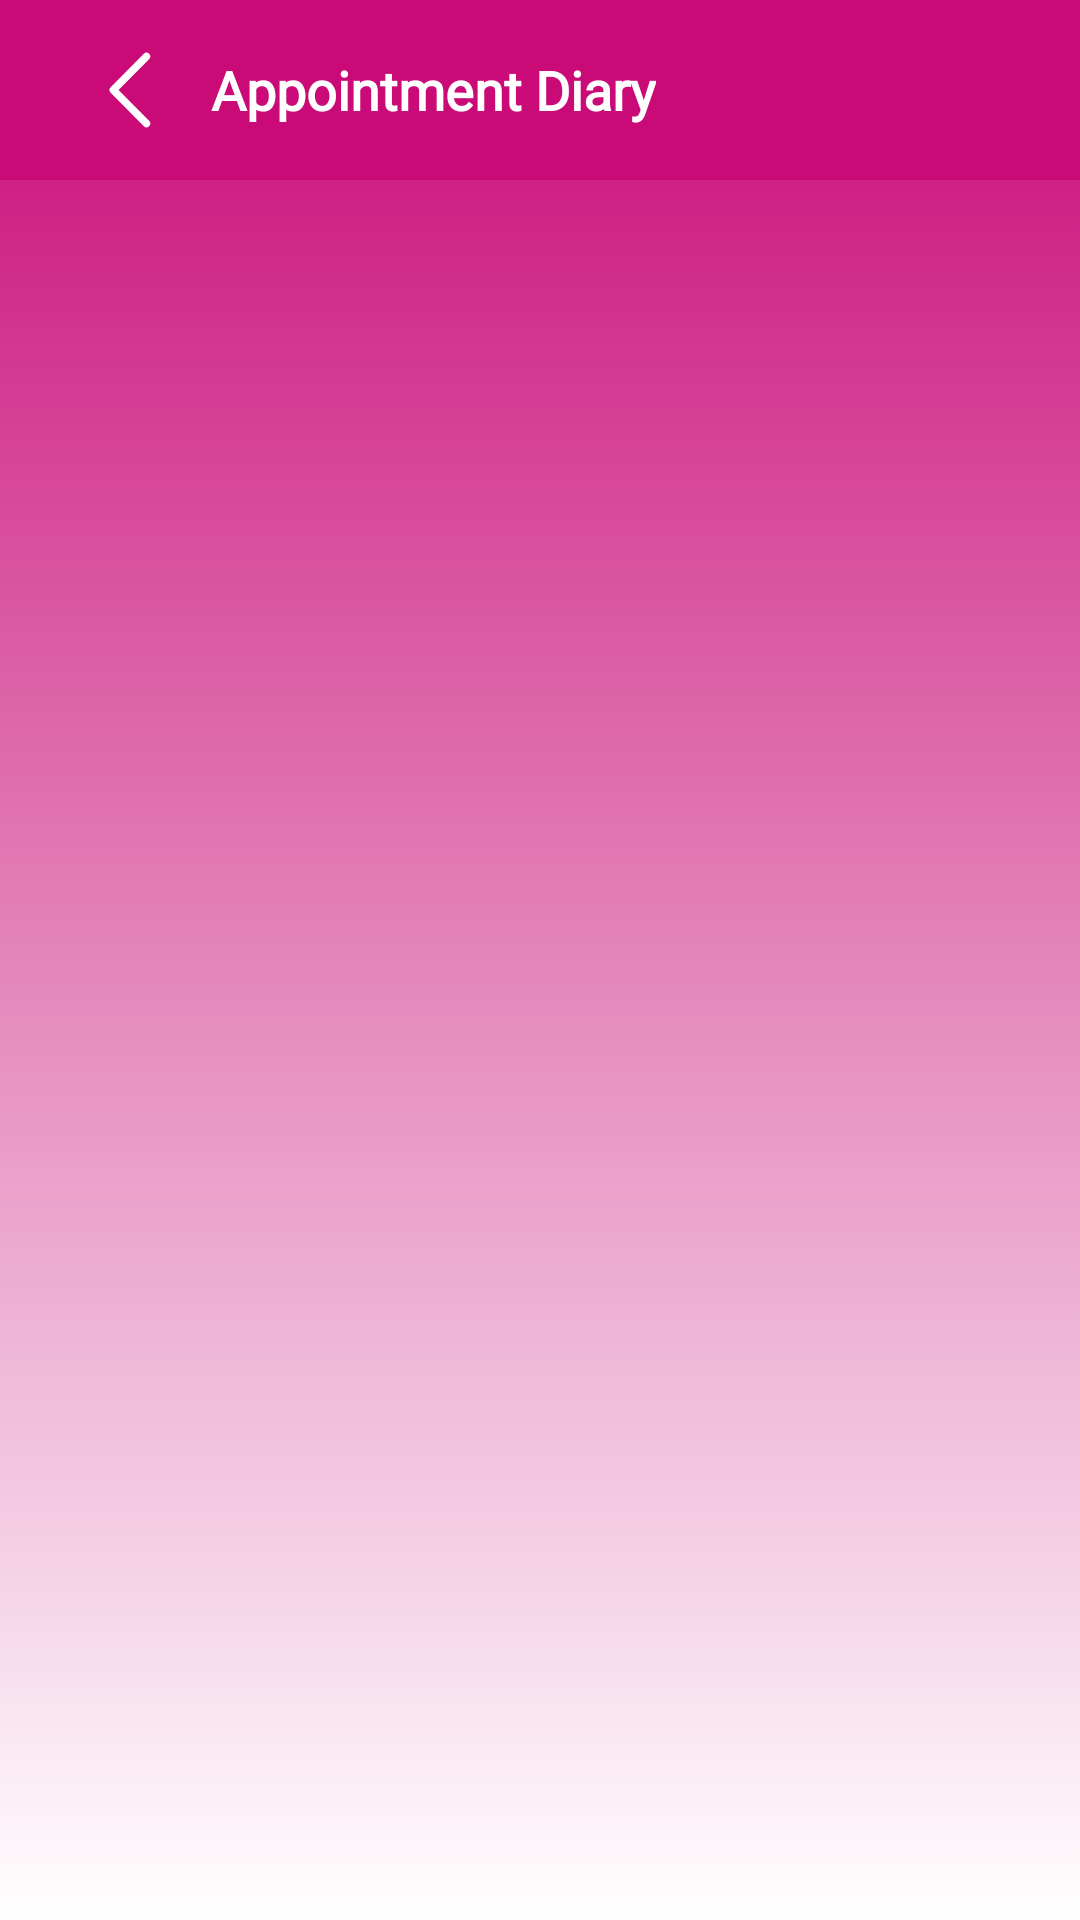

Write the Android layout XML for this screen, with the resource values it uses.
<!-- AndroidManifest.xml: application theme AppTheme -->
<!-- res/layout/activity_appointment_history.xml -->
<?xml version="1.0" encoding="utf-8"?>
<androidx.constraintlayout.widget.ConstraintLayout xmlns:android="http://schemas.android.com/apk/res/android"
    xmlns:app="http://schemas.android.com/apk/res-auto"
    xmlns:tools="http://schemas.android.com/tools"
    android:layout_width="match_parent"
    android:layout_height="match_parent"
    android:background="@drawable/background_gred"
    tools:context=".AppointmentHistoryActivity">

    <androidx.appcompat.widget.Toolbar
        android:id="@+id/toolbar"
        android:layout_width="match_parent"
        android:layout_height="@dimen/toolbar_height"
        android:background="@color/theme_purple"
        android:theme="@style/ThemeOverlay.AppCompat.ActionBar"
        app:layout_constraintEnd_toEndOf="parent"
        app:layout_constraintStart_toStartOf="parent"
        app:layout_constraintTop_toTopOf="parent">

        <include
            android:id="@+id/title_header"
            layout="@layout/actionbar_header"
            android:layout_width="match_parent"
            android:layout_height="wrap_content" />

    </androidx.appcompat.widget.Toolbar>

    <TextView
        android:id="@+id/txt_no_data"
        android:layout_width="match_parent"
        android:layout_height="0dp"
        android:gravity="center"
        android:text="@string/no_data"
        android:textColor="@color/white"
        android:textSize="@dimen/text_size_20sp"
        android:visibility="gone"
        android:fontFamily="@font/poppins_medium"
        app:layout_constraintBottom_toBottomOf="parent"
        app:layout_constraintEnd_toEndOf="parent"
        app:layout_constraintStart_toStartOf="parent"
        app:layout_constraintTop_toBottomOf="@id/toolbar" />

    <androidx.recyclerview.widget.RecyclerView
        android:id="@+id/recycler_view"
        android:layout_width="match_parent"
        android:layout_height="0dp"
        android:fontFamily="@font/poppins_medium"
        android:visibility="gone"
        app:layout_constraintBottom_toBottomOf="parent"
        app:layout_constraintEnd_toEndOf="parent"
        app:layout_constraintStart_toStartOf="parent"
        app:layout_constraintTop_toBottomOf="@id/toolbar" />
</androidx.constraintlayout.widget.ConstraintLayout>
<!-- res/layout/actionbar_header.xml (included above) -->
<?xml version="1.0" encoding="utf-8"?>
<LinearLayout xmlns:android="http://schemas.android.com/apk/res/android"
    xmlns:tools="http://schemas.android.com/tools"
    android:layout_width="match_parent"
    android:layout_height="@dimen/toolbar_height"
    xmlns:app="http://schemas.android.com/apk/res-auto"
    android:background="@color/theme_purple"
    android:orientation="horizontal">

    <androidx.appcompat.widget.AppCompatImageView
        android:id="@+id/btn_back"
        android:layout_width="@dimen/dimen_36dp"
        android:layout_height="@dimen/dimen_36dp"
        android:layout_marginStart="@dimen/dimen_10dp"
        android:padding="@dimen/dimen_5dp"
        android:layout_gravity="center_vertical"
        app:srcCompat="@drawable/ic_back_arrow"
        tools:ignore="VectorDrawableCompat" />

    <TextView
        android:id="@+id/toolbar_title"
        android:layout_width="wrap_content"
        android:layout_height="match_parent"
        android:layout_marginStart="@dimen/margin_8dp"
        android:gravity="center"
        android:textSize="@dimen/text_size_18sp"
        android:textStyle="bold"
        android:textColor="@color/white"
        android:text="@string/app_name"
        android:fontFamily="@font/poppins_medium"/>
</LinearLayout>
<!-- resources referenced by this layout -->
<resources>
  <color name="theme_purple">#C90A77</color>
  <color name="white">#fff</color>
  <dimen name="dimen_10dp">10dp</dimen>
  <dimen name="dimen_36dp">36dp</dimen>
  <dimen name="dimen_5dp">5dp</dimen>
  <dimen name="margin_8dp">8dp</dimen>
  <dimen name="text_size_18sp">18sp</dimen>
  <dimen name="text_size_20sp">20sp</dimen>
  <dimen name="toolbar_height">60dp</dimen>
  <!-- drawable background_gred (drawable) -->
  <?xml version="1.0" encoding="utf-8"?>
  <selector xmlns:android="http://schemas.android.com/apk/res/android">
      <item>
          <shape>
              <gradient
                  android:startColor="@color/theme_purple"
                  android:endColor="@color/white"
                  android:angle="270" />
          </shape>
      </item>
  </selector>
  <!-- drawable ic_back_arrow (drawable) -->
  <vector android:height="24dp" android:viewportHeight="197.9"
      android:viewportWidth="200" android:width="24dp" xmlns:android="http://schemas.android.com/apk/res/android">
      <path android:fillColor="#fff" android:pathData="M45.25,105.7l85.08,85a9.54,9.54 0,0 0,13.49 -13.5L65.55,99l78.27,-78.26A9.54,9.54 0,0 0,130.33 7.2l-85.08,85A9.69,9.69 0,0 0,45.25 105.7Z"/>
  </vector>
  <string name="app_name">Appointment Diary</string>
  <string name="no_data">No Data Available..!</string>
  <style name="AppTheme" parent="Theme.AppCompat.Light.NoActionBar">
          
          <item name="colorPrimary">@color/colorPrimary</item>
          <item name="colorPrimaryDark">@color/colorPrimaryDark</item>
          <item name="colorAccent">@color/colorAccent</item>
          <item name="colorControlActivated">#000</item>
  
      </style>
  <color name="colorPrimary">#C90A77</color>
  <color name="colorPrimaryDark">#C90A77</color>
  <color name="colorAccent">#D81B60</color>
</resources>
